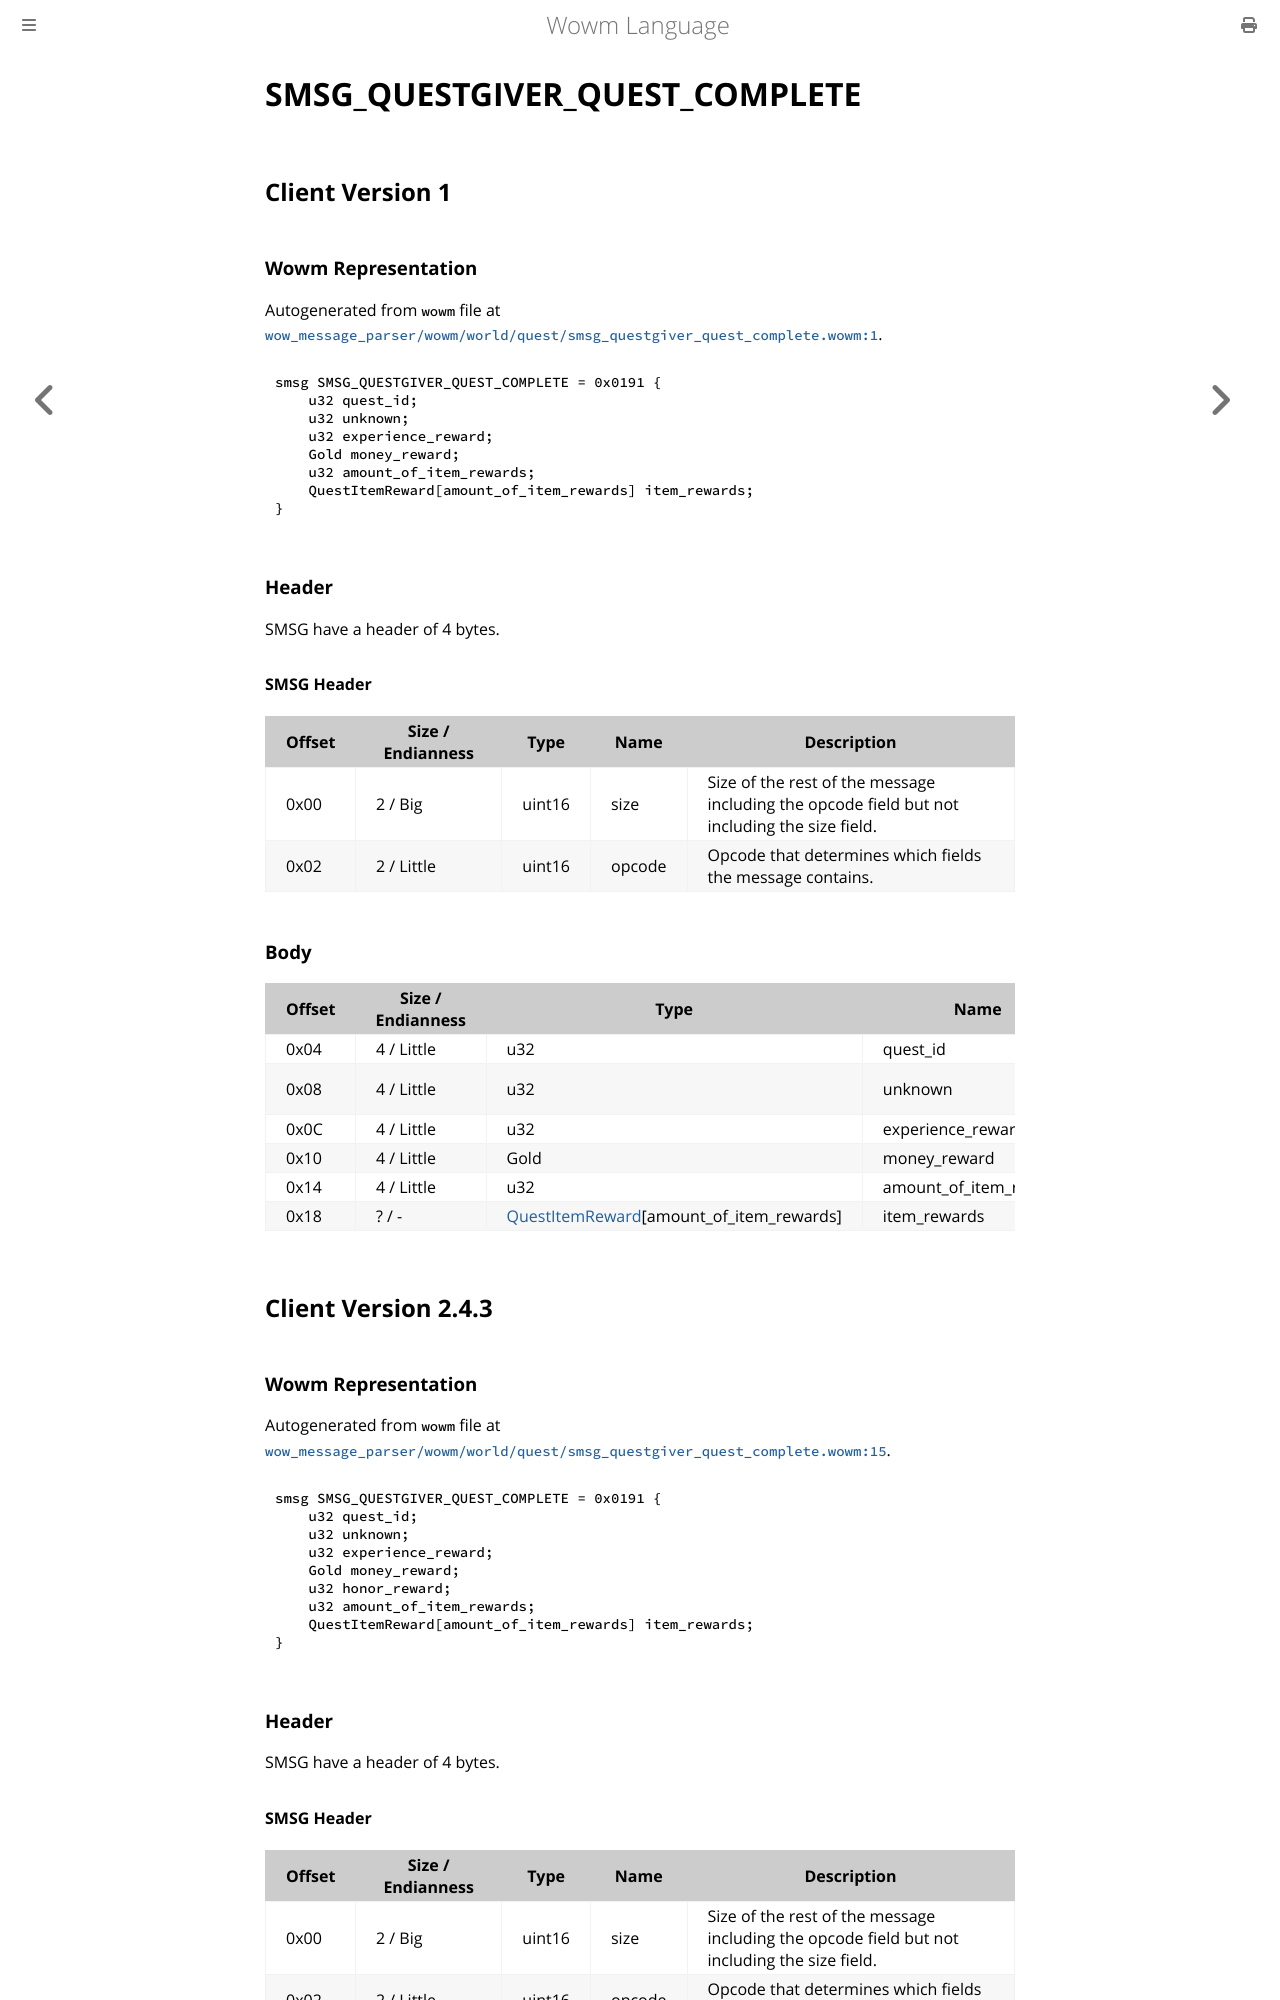

repository: gtker/wow_messages · page: docs/smsg_questgiver_quest_complete.html · generator: mdbook

# SMSG_QUESTGIVER_QUEST_COMPLETE

## Client Version 1

### Wowm Representation

Autogenerated from `wowm` file at [`wow_message_parser/wowm/world/quest/smsg_questgiver_quest_complete.wowm:1`](https://github.com/gtker/wow_messages/tree/main/wow_message_parser/wowm/world/quest/smsg_questgiver_quest_complete.wowm#L1).
```rust,ignore
smsg SMSG_QUESTGIVER_QUEST_COMPLETE = 0x0191 {
    u32 quest_id;
    u32 unknown;
    u32 experience_reward;
    Gold money_reward;
    u32 amount_of_item_rewards;
    QuestItemReward[amount_of_item_rewards] item_rewards;
}
```
### Header

SMSG have a header of 4 bytes.

#### SMSG Header

| Offset | Size / Endianness | Type   | Name   | Description |
| ------ | ----------------- | ------ | ------ | ----------- |
| 0x00   | 2 / Big           | uint16 | size   | Size of the rest of the message including the opcode field but not including the size field.|
| 0x02   | 2 / Little        | uint16 | opcode | Opcode that determines which fields the message contains.|

### Body

| Offset | Size / Endianness | Type | Name | Comment |
| ------ | ----------------- | ---- | ---- | ------- |
| 0x04 | 4 / Little | u32 | quest_id |  |
| 0x08 | 4 / Little | u32 | unknown | cmangos/vmangos/mangoszero: set to 0x03 |
| 0x0C | 4 / Little | u32 | experience_reward |  |
| 0x10 | 4 / Little | Gold | money_reward |  |
| 0x14 | 4 / Little | u32 | amount_of_item_rewards |  |
| 0x18 | ? / - | [QuestItemReward](questitemreward.md)[amount_of_item_rewards] | item_rewards |  |

## Client Version 2.4.3

### Wowm Representation

Autogenerated from `wowm` file at [`wow_message_parser/wowm/world/quest/smsg_questgiver_quest_complete.wowm:15`](https://github.com/gtker/wow_messages/tree/main/wow_message_parser/wowm/world/quest/smsg_questgiver_quest_complete.wowm#L15).
```rust,ignore
smsg SMSG_QUESTGIVER_QUEST_COMPLETE = 0x0191 {
    u32 quest_id;
    u32 unknown;
    u32 experience_reward;
    Gold money_reward;
    u32 honor_reward;
    u32 amount_of_item_rewards;
    QuestItemReward[amount_of_item_rewards] item_rewards;
}
```
### Header

SMSG have a header of 4 bytes.
